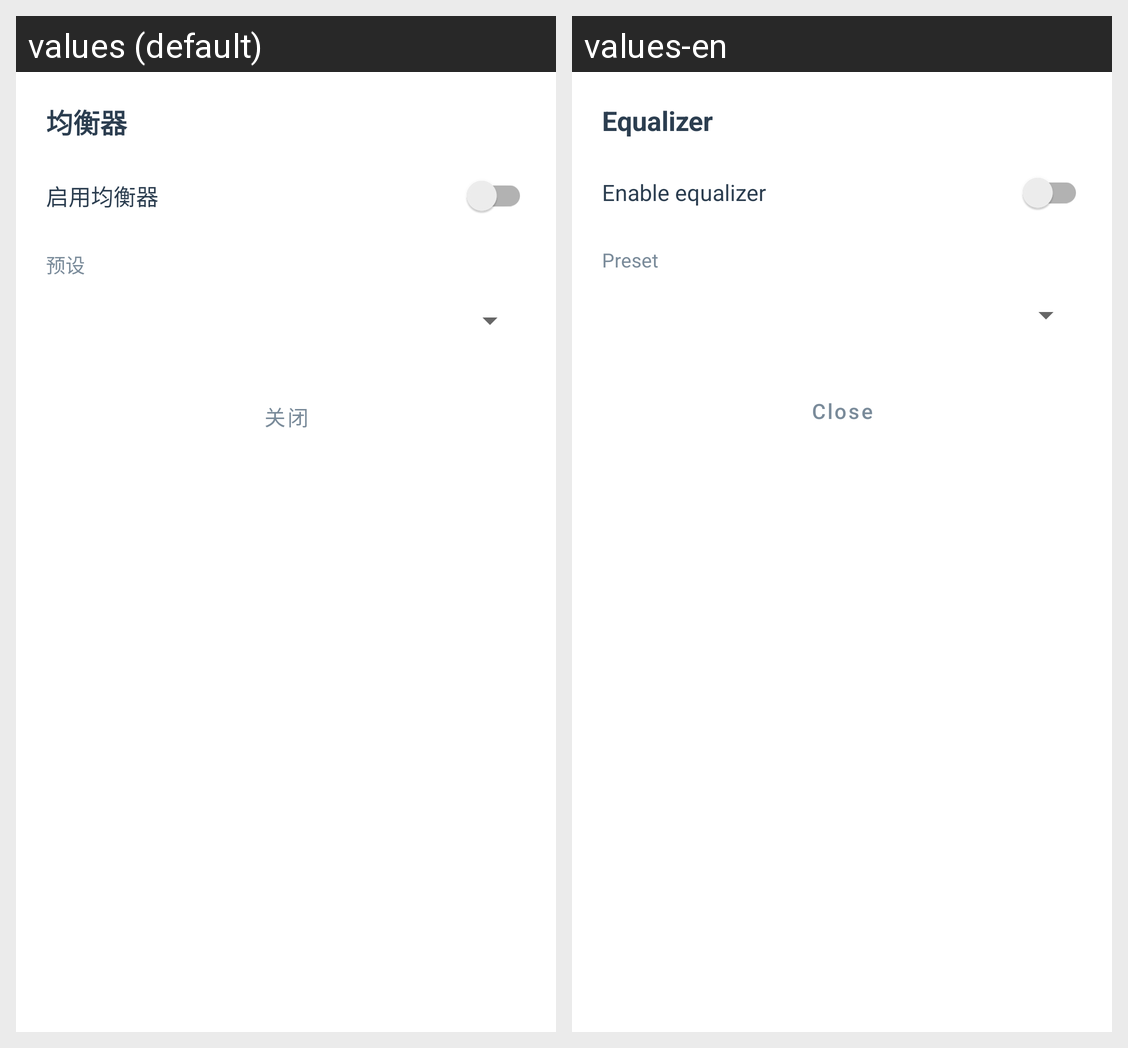

For this localized Android screen grid, give each drawn string resource with its value in every locale shown.
Android screen res/layout/dialog_equalizer.xml rendered under 2 locales, left to right: values (default), values-en. Device: Nexus 5 (rendered at 1080×1920; each locale shown at half size, 540×960, under a caption strip naming it); theme Theme.MusicPlayer.
Strings drawn on this screen, with the default value and each locale's value (text and hints the layout hard-codes, and strings that could not be matched under every locale, appear in the picture but are not listed):

equalizer_title
  values: 均衡器
  values-en: Equalizer

equalizer_enable
  values: 启用均衡器
  values-en: Enable equalizer

equalizer_preset
  values: 预设
  values-en: Preset

playlist_close
  values: 关闭
  values-en: Close
